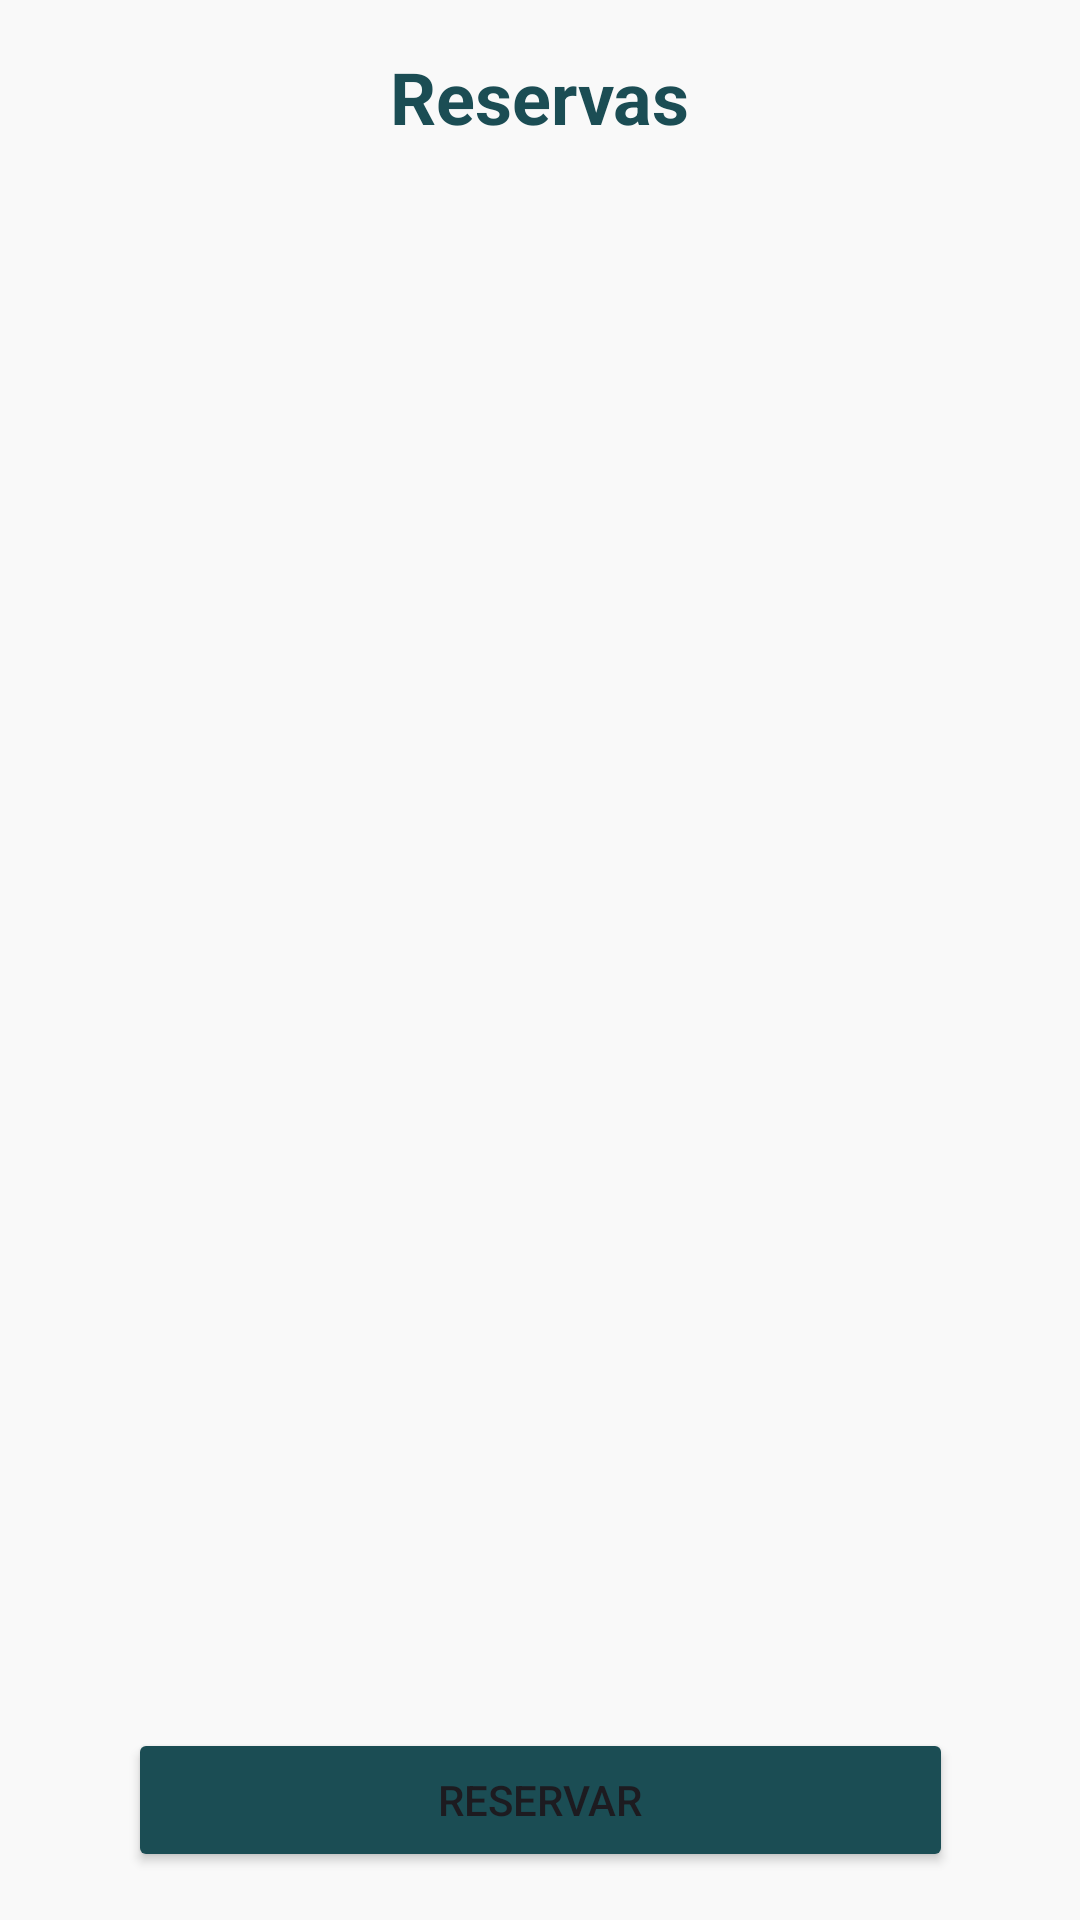

Android layout source for this screen:
<!-- AndroidManifest.xml: application theme Theme.AlmondiRes -->
<!-- res/layout/fragment_reservas.xml -->
<?xml version="1.0" encoding="utf-8"?>
<androidx.constraintlayout.widget.ConstraintLayout xmlns:android="http://schemas.android.com/apk/res/android"
    xmlns:app="http://schemas.android.com/apk/res-auto"
    android:layout_width="match_parent"
    android:layout_height="match_parent"
    android:background="@color/background_light">

    <TextView
        android:id="@+id/txtTituloReservas"
        android:layout_width="wrap_content"
        android:layout_height="wrap_content"
        android:layout_marginTop="16dp"
        android:text="@string/nav_reservas"
        android:textSize="24sp"
        android:textStyle="bold"
        android:textColor="@color/primary"
        app:layout_constraintEnd_toEndOf="parent"
        app:layout_constraintStart_toStartOf="parent"
        app:layout_constraintTop_toTopOf="parent" />

    <androidx.recyclerview.widget.RecyclerView
        android:id="@+id/recyclerView"
        android:layout_width="match_parent"
        android:layout_height="0dp"
        android:layout_marginTop="16dp"
        android:layout_marginHorizontal="16dp"
        app:layout_constraintBottom_toTopOf="@+id/btnReserva"
        app:layout_constraintTop_toBottomOf="@+id/txtTituloReservas" />

    <Button
        android:id="@+id/btnReserva"
        android:layout_width="275dp"
        android:layout_height="wrap_content"
        android:layout_marginBottom="16dp"
        android:text="@string/reservar"
        android:backgroundTint="@color/primary"
        app:layout_constraintBottom_toBottomOf="parent"
        app:layout_constraintEnd_toEndOf="parent"
        app:layout_constraintStart_toStartOf="parent" />

</androidx.constraintlayout.widget.ConstraintLayout>
<!-- resources referenced by this layout -->
<resources>
  <color name="background_light">#F9F9F9</color>
  <color name="primary">#1B4D54</color>
  <string name="nav_reservas">Reservas</string>
  <string name="reservar">Reservar</string>
  <style name="Theme.AlmondiRes" parent="Base.Theme.AlmondiRes" />
  <style name="Base.Theme.AlmondiRes" parent="Theme.Material3.DayNight.NoActionBar">
          
          
      </style>
</resources>
